Labelled photos from "model_smalea", an image-classification folder in Heparia/model_smalea. The possible labels are: bukan daun, ganja, jambu biji, jati blanda, jungrahab, katuk, keji beling, kemuning, koka, kumis kucing, saga, salam leaf, seledri, sereh, sirih, sirsak, tapak liman, teh, tempuyung, urang aring.

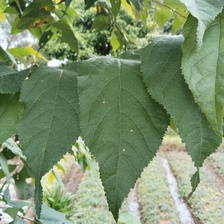
Label: jati blanda

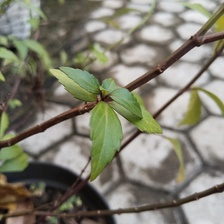
Label: kumis kucing

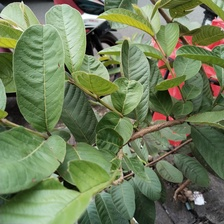
Label: jambu biji

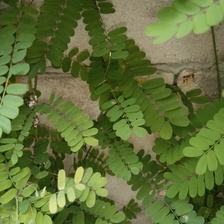
Label: saga

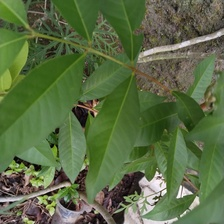
Label: salam leaf

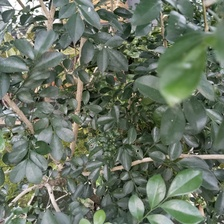
Label: kemuning
